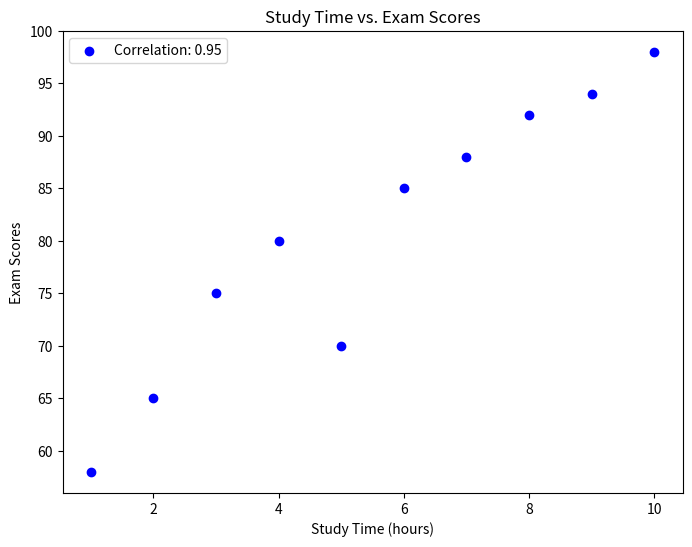

This figure's Python source:
import matplotlib.pyplot as plt
import numpy as np

study_time = np.array([2, 3, 5, 1, 4, 6, 7, 8, 9, 10])
exam_scores = np.array([65, 75, 70, 58, 80, 85, 88, 92, 94, 98])

correlation_coefficient = np.corrcoef(study_time, exam_scores)[0, 1]

plt.figure(figsize=(8, 6))
plt.scatter(study_time, exam_scores, color='b', label=f'Correlation: {correlation_coefficient:.2f}')
plt.title('Study Time vs. Exam Scores')
plt.xlabel('Study Time (hours)')
plt.ylabel('Exam Scores')
plt.legend()
plt.show()
